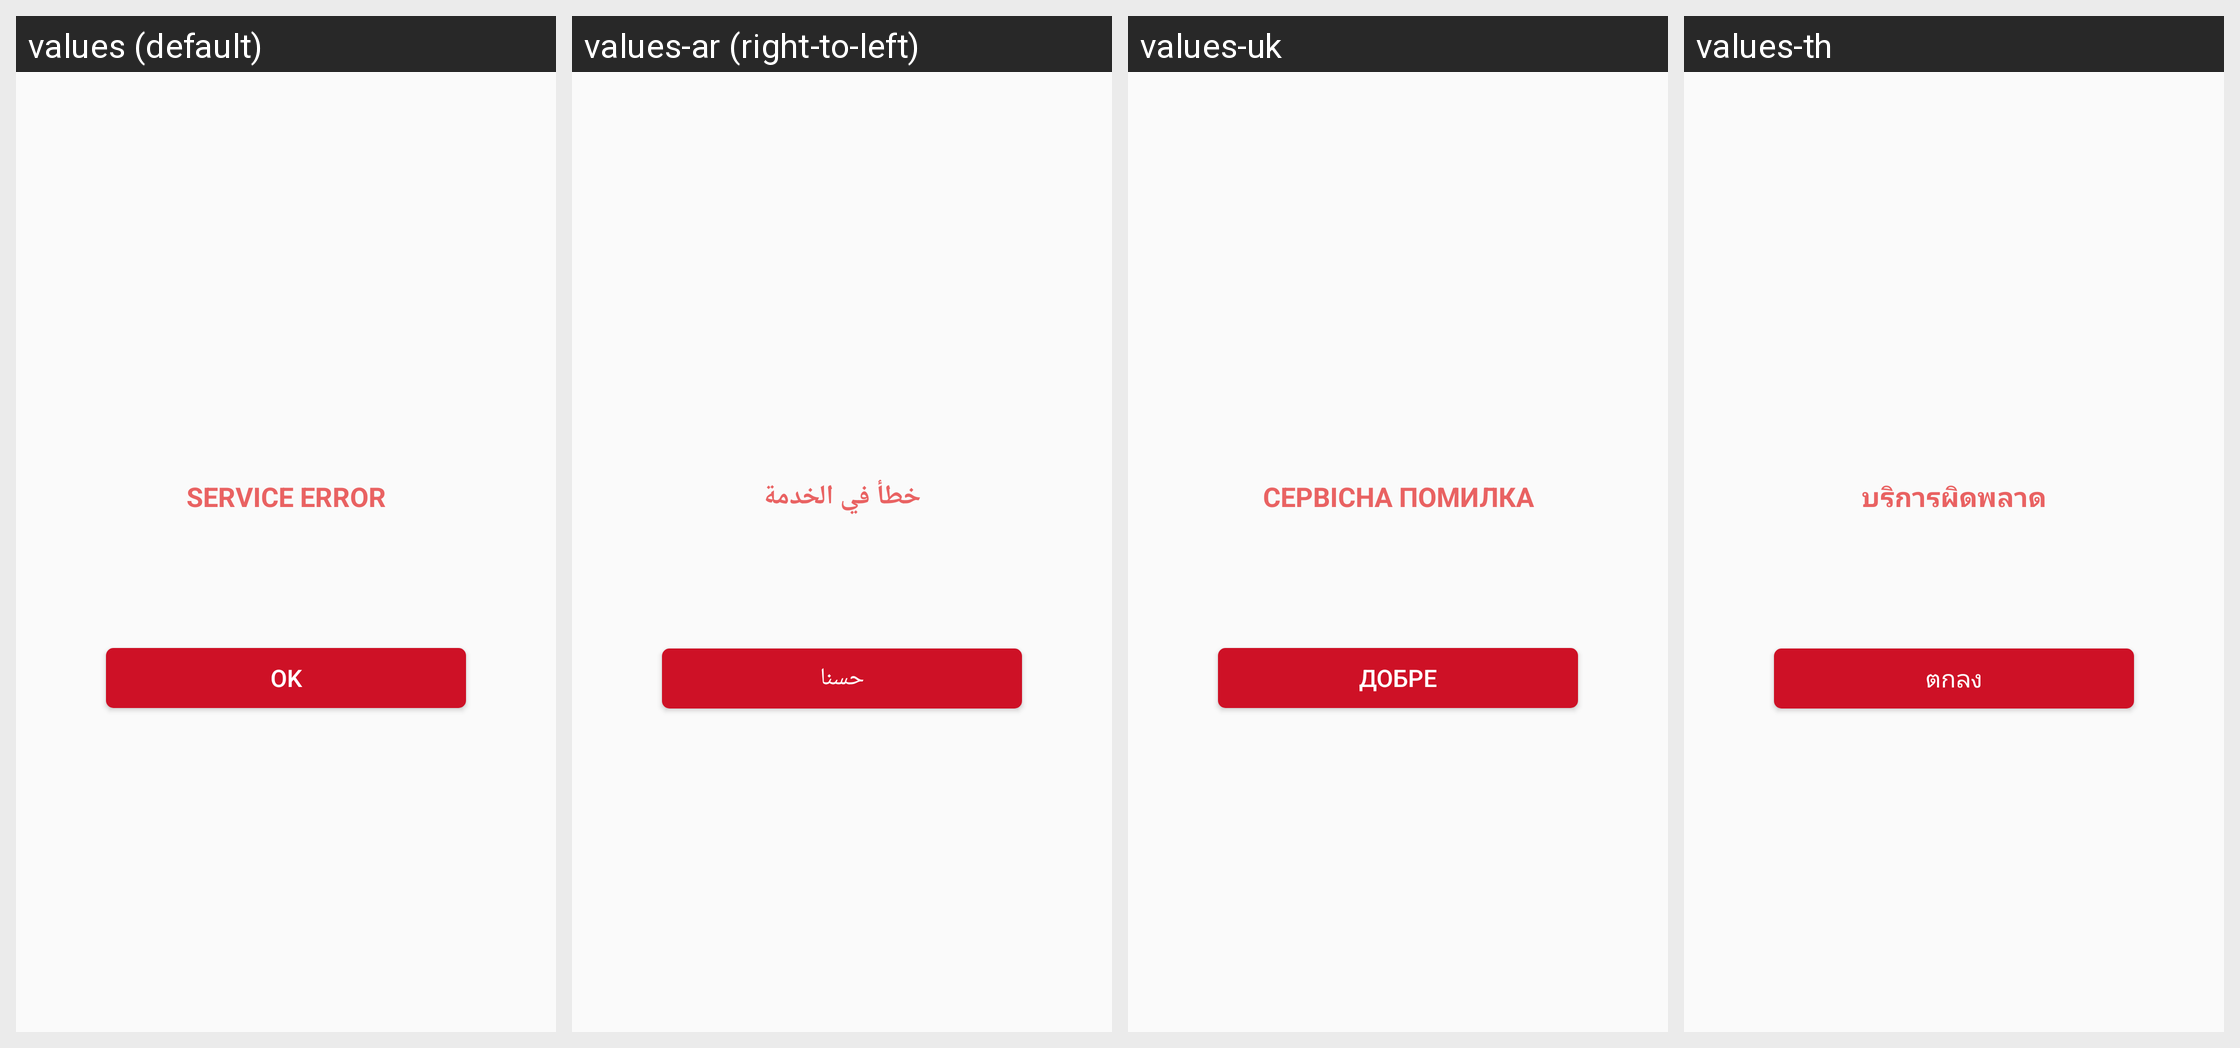

The same Android screen rendered under several of its app's locales, left to right. List the strings drawn on it with the default value and each locale's translation.
Android screen res/layout/error_dialog_winning.xml rendered under 4 locales, left to right: values (default), values-ar (right-to-left), values-uk, values-th. Device: Nexus 5 (rendered at 1080×1920; each locale shown at half size, 540×960, under a caption strip naming it); theme AppTheme.
Other locales in the repository, not shown: values-fr, values-my.
Strings drawn on this screen, with the default value and each locale's value (text and hints the layout hard-codes, and strings that could not be matched under every locale, appear in the picture but are not listed):

service_error
  values: Service Error
  values-ar: خطأ في الخدمة
  values-uk: Сервісна помилка
  values-th: บริการผิดพลาด

ok
  values: OK
  values-ar: حسنا
  values-uk: добре
  values-th: ตกลง
